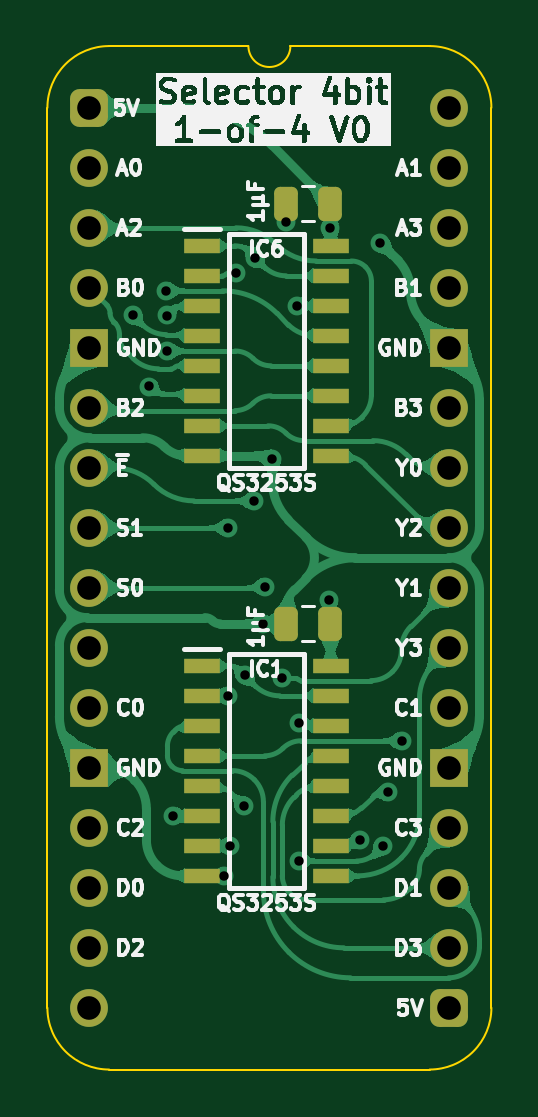
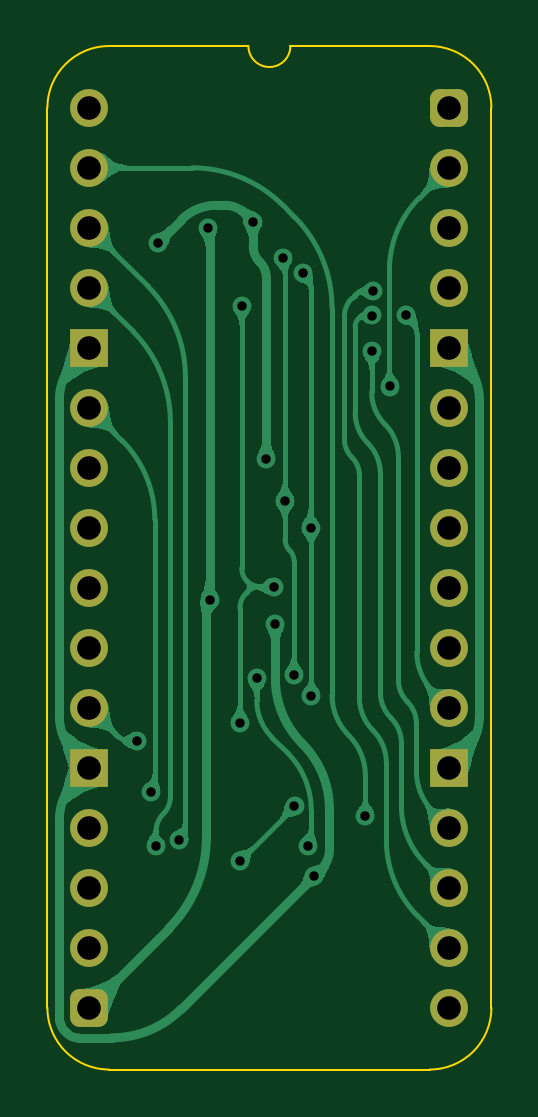
Circuit board: 11 layer files. Board 18.8 x 43.3 mm.
- bottom_copper: Selector 1-of-4 4bit-B_Cu.gbl (56607 bytes)
- bottom_mask: Selector 1-of-4 4bit-B_Mask.gbs (1965 bytes)
- paste: Selector 1-of-4 4bit-B_Paste.gbp (476 bytes)
- bottom_silk: Selector 1-of-4 4bit-B_Silkscreen.gbo (477 bytes)
- outline: Selector 1-of-4 4bit-Edge_Cuts.gm1 (1113 bytes)
- top_copper: Selector 1-of-4 4bit-F_Cu.gtl (101797 bytes)
- top_mask: Selector 1-of-4 4bit-F_Mask.gts (3062 bytes)
- paste: Selector 1-of-4 4bit-F_Paste.gtp (2136 bytes)
- top_silk: Selector 1-of-4 4bit-F_Silkscreen.gto (83839 bytes)
- drill: Selector 1-of-4 4bit-NPTH.drl (281 bytes)
- drill: Selector 1-of-4 4bit-PTH.drl (1373 bytes)

=== bottom_copper: Selector 1-of-4 4bit-B_Cu.gbl (56607 bytes, source omitted) ===
=== bottom_mask: Selector 1-of-4 4bit-B_Mask.gbs (1965 bytes, source withheld) ===
=== paste: Selector 1-of-4 4bit-B_Paste.gbp ===
%TF.GenerationSoftware,KiCad,Pcbnew,8.0.7*%
%TF.CreationDate,2025-01-17T07:55:23+02:00*%
%TF.ProjectId,Selector 1-of-4 4bit,53656c65-6374-46f7-9220-312d6f662d34,V0*%
%TF.SameCoordinates,Original*%
%TF.FileFunction,Paste,Bot*%
%TF.FilePolarity,Positive*%
%FSLAX46Y46*%
G04 Gerber Fmt 4.6, Leading zero omitted, Abs format (unit mm)*
G04 Created by KiCad (PCBNEW 8.0.7) date 2025-01-17 07:55:23*
%MOMM*%
%LPD*%
G01*
G04 APERTURE LIST*
G04 APERTURE END LIST*
M02*

=== bottom_silk: Selector 1-of-4 4bit-B_Silkscreen.gbo ===
%TF.GenerationSoftware,KiCad,Pcbnew,8.0.7*%
%TF.CreationDate,2025-01-17T07:55:23+02:00*%
%TF.ProjectId,Selector 1-of-4 4bit,53656c65-6374-46f7-9220-312d6f662d34,V0*%
%TF.SameCoordinates,Original*%
%TF.FileFunction,Legend,Bot*%
%TF.FilePolarity,Positive*%
%FSLAX46Y46*%
G04 Gerber Fmt 4.6, Leading zero omitted, Abs format (unit mm)*
G04 Created by KiCad (PCBNEW 8.0.7) date 2025-01-17 07:55:23*
%MOMM*%
%LPD*%
G01*
G04 APERTURE LIST*
G04 APERTURE END LIST*
M02*

=== outline: Selector 1-of-4 4bit-Edge_Cuts.gm1 ===
%TF.GenerationSoftware,KiCad,Pcbnew,8.0.7*%
%TF.CreationDate,2025-01-17T07:55:23+02:00*%
%TF.ProjectId,Selector 1-of-4 4bit,53656c65-6374-46f7-9220-312d6f662d34,V0*%
%TF.SameCoordinates,Original*%
%TF.FileFunction,Profile,NP*%
%FSLAX46Y46*%
G04 Gerber Fmt 4.6, Leading zero omitted, Abs format (unit mm)*
G04 Created by KiCad (PCBNEW 8.0.7) date 2025-01-17 07:55:23*
%MOMM*%
%LPD*%
G01*
G04 APERTURE LIST*
%TA.AperFunction,Profile*%
%ADD10C,0.100000*%
%TD*%
G04 APERTURE END LIST*
D10*
%TO.C,J2*%
X-1778000Y-38100000D02*
X-1778000Y0D01*
X6731000Y2616200D02*
X835732Y2613732D01*
X14404267Y2613733D02*
X8509000Y2616200D01*
X14404268Y-40713732D02*
X835733Y-40713733D01*
X17018000Y-38100000D02*
X17017999Y1D01*
X-1778000Y0D02*
G75*
G02*
X835732Y2613732I2613731J1D01*
G01*
X835733Y-40713733D02*
G75*
G02*
X-1778000Y-38100000I-6J2613727D01*
G01*
X8509000Y2616200D02*
G75*
G02*
X6731000Y2616200I-889000J0D01*
G01*
X14404267Y2613733D02*
G75*
G02*
X17017993Y1I-17J-2613743D01*
G01*
X17018000Y-38100000D02*
G75*
G02*
X14404268Y-40713730I-2613730J0D01*
G01*
%TD*%
M02*

=== top_copper: Selector 1-of-4 4bit-F_Cu.gtl (101797 bytes, source omitted) ===
=== top_mask: Selector 1-of-4 4bit-F_Mask.gts (3062 bytes, source withheld) ===
=== paste: Selector 1-of-4 4bit-F_Paste.gtp (2136 bytes, source withheld) ===
=== top_silk: Selector 1-of-4 4bit-F_Silkscreen.gto (83839 bytes, source omitted) ===
=== drill: Selector 1-of-4 4bit-NPTH.drl ===
M48
; DRILL file {KiCad 8.0.7} date 2025-01-17T07:55:25+0200
; FORMAT={-:-/ absolute / metric / decimal}
; #@! TF.CreationDate,2025-01-17T07:55:25+02:00
; #@! TF.GenerationSoftware,Kicad,Pcbnew,8.0.7
; #@! TF.FileFunction,NonPlated,1,2,NPTH
FMAT,2
METRIC
%
G90
G05
M30

=== drill: Selector 1-of-4 4bit-PTH.drl ===
M48
; DRILL file {KiCad 8.0.7} date 2025-01-17T07:55:25+0200
; FORMAT={-:-/ absolute / metric / decimal}
; #@! TF.CreationDate,2025-01-17T07:55:25+02:00
; #@! TF.GenerationSoftware,Kicad,Pcbnew,8.0.7
; #@! TF.FileFunction,Plated,1,2,PTH
FMAT,2
METRIC
; #@! TA.AperFunction,Plated,PTH,ViaDrill
T1C0.39878
; #@! TA.AperFunction,Plated,PTH,ComponentDrill
T2C1.00076
%
G90
G05
T1
X1.83896Y-8.77316
X2.5146Y-11.7983
X3.24104Y-7.747
X3.2639Y-8.79348
X3.29184Y-10.30224
X3.556Y-29.972
X5.715Y-32.512
X5.84708Y-24.892
X5.87502Y-17.78
X5.969Y-31.242
X6.1976Y-6.9977
X6.55828Y-29.56814
X6.57606Y-24.02586
X6.95706Y-16.63954
X7.02818Y-6.35508
X7.366Y-21.844
X7.44474Y-20.27174
X7.747Y-14.859
X8.15594Y-24.15794
X8.3058Y-4.826
X8.79094Y-8.382
X8.86714Y-31.877
X8.86968Y-26.04262
X10.15492Y-20.82292
X10.20572Y-5.08
X11.4427Y-30.988
X12.319Y-5.715
X12.41552Y-31.242
X12.63904Y-28.956
X13.2207Y-26.797
T2
X0.0Y0.0
X0.0Y-2.54
X0.0Y-5.08
X0.0Y-7.62
X0.0Y-10.16
X0.0Y-12.7
X0.0Y-15.24
X0.0Y-17.78
X0.0Y-20.32
X0.0Y-22.86
X0.0Y-25.4
X0.0Y-27.94
X0.0Y-30.48
X0.0Y-33.02
X0.0Y-35.56
X0.0Y-38.1
X15.24Y0.0
X15.24Y-2.54
X15.24Y-5.08
X15.24Y-7.62
X15.24Y-10.16
X15.24Y-12.7
X15.24Y-15.24
X15.24Y-17.78
X15.24Y-20.32
X15.24Y-22.86
X15.24Y-25.4
X15.24Y-27.94
X15.24Y-30.48
X15.24Y-33.02
X15.24Y-35.56
X15.24Y-38.1
M30
